Image classification data set "processed" (IamDeeprajSarma/ayurveda-plant-id on GitHub). Class labels (30): aegle, aloe vera, andrographis, bacopa, betel, boerhavia, catharanthus, centella, cissus, clerodendrum, clitoria, eclipta, eryngium, euphorbia, guava, gymnema, haritaki, hibiscus, houttuynia, hygrophila, jamun, justicia, kalanchoe, leucas, mentha, neem, nyctanthes, tinospora, tulsi, vitex.

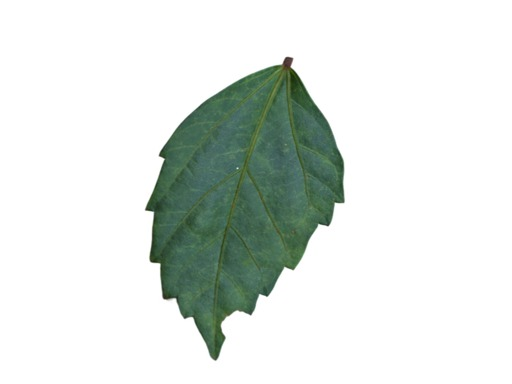
Label: hibiscus

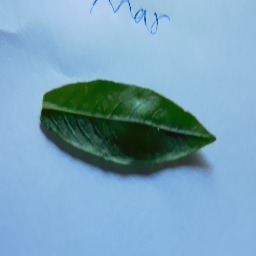
Label: hygrophila

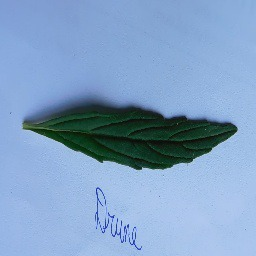
Label: leucas

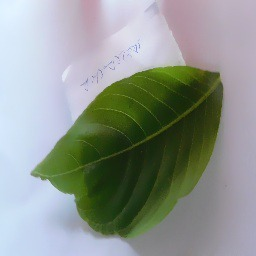
Label: justicia

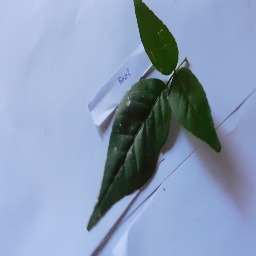
Label: aegle

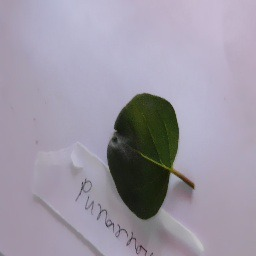
Label: boerhavia
